Run: headless pygame with SDL's dummy video driver; simulated clock (each Clock.tick advances the game by its frame time, no real sleeping); random seed 0; keys injected as events and as key.get_pressed() state; no mouse input.
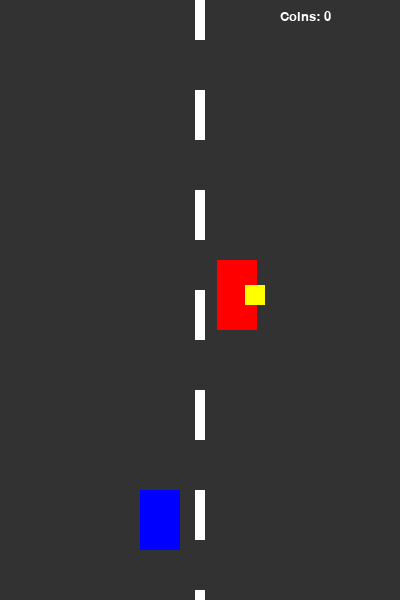
Frame 1 of 4 · flips 1–60 · no input
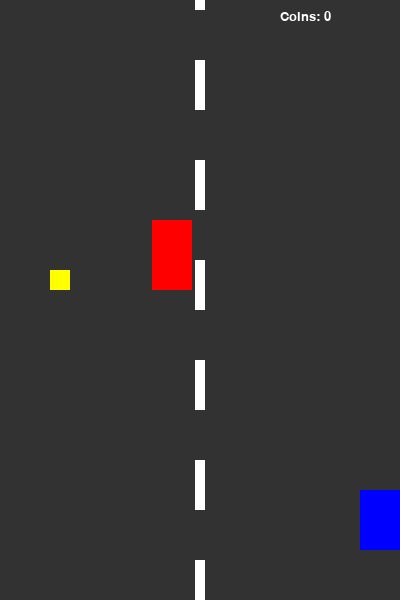
Frame 2 of 4 · flips 61–180 · tapped SPACE, RETURN · held RIGHT (→), D
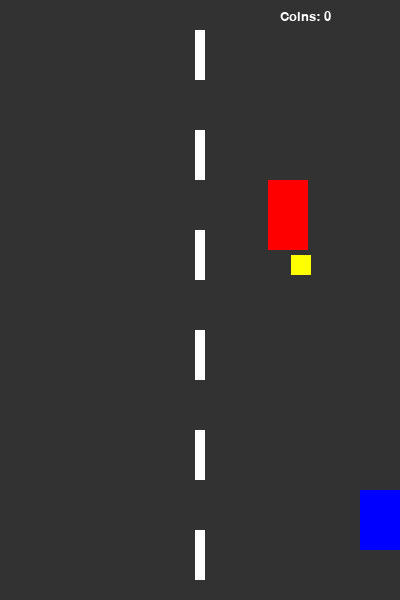
Frame 3 of 4 · flips 181–300 · held DOWN (↓), S
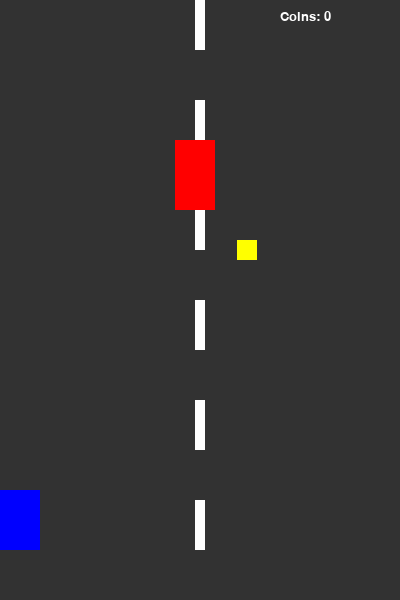
Frame 4 of 4 · flips 301–420 · held LEFT (←), A, UP (↑), W

The pygame program that drew these frames:

import pygame
import random

# Initialize Pygame
pygame.init()

# Constants
SCREEN_WIDTH = 400
SCREEN_HEIGHT = 600
SPEED = 5
SCORE = 0
COINS = 0

# Colors
WHITE = (255, 255, 255)
YELLOW = (255, 255, 0)
RED = (255, 0, 0)
GRAY = (50, 50, 50)

# Create Screen
screen = pygame.display.set_mode((SCREEN_WIDTH, SCREEN_HEIGHT))
font = pygame.font.SysFont("Verdana", 20)
clock = pygame.time.Clock()

class Enemy(pygame.sprite.Sprite):
    def __init__(self):
        super().__init__()
        self.image = pygame.Surface((40, 70))
        self.image.fill(RED)
        self.rect = self.image.get_rect()
        self.rect.center = (random.randint(40, SCREEN_WIDTH - 40), 0)

    def move(self):
        self.rect.move_ip(0, SPEED)
        if (self.rect.top > 600):
            self.rect.top = 0
            self.rect.center = (random.randint(40, SCREEN_WIDTH - 40), 0)

class Coin(pygame.sprite.Sprite):
    def __init__(self):
        super().__init__()
        self.image = pygame.Surface((20, 20))
        self.image.fill(YELLOW) 
        self.rect = self.image.get_rect()
        self.rect.center = (random.randint(40, SCREEN_WIDTH - 40), 0)

    def move(self):
        self.rect.move_ip(0, SPEED)
        if (self.rect.top > 600):
            self.rect.top = 0
            self.rect.center = (random.randint(40, SCREEN_WIDTH - 40), 0)

class Player(pygame.sprite.Sprite):
    def __init__(self):
        super().__init__()
        self.image = pygame.Surface((40, 60))
        self.image.fill((0, 0, 255))
        self.rect = self.image.get_rect()
        self.rect.center = (160, 520)

    def move(self):
        pressed_keys = pygame.key.get_pressed()
        if self.rect.left > 0:
            if pressed_keys[pygame.K_LEFT]:
                self.rect.move_ip(-5, 0)
        if self.rect.right < SCREEN_WIDTH:
            if pressed_keys[pygame.K_RIGHT]:
                self.rect.move_ip(5, 0)

# Setup Sprites
P1 = Player()
E1 = Enemy()
C1 = Coin()

enemies = pygame.sprite.Group()
enemies.add(E1)

coins_group = pygame.sprite.Group()
coins_group.add(C1)

all_sprites = pygame.sprite.Group()
all_sprites.add(P1)
all_sprites.add(E1)
all_sprites.add(C1)

# Road line variable
line_y = 0

# Game Loop
running = True
while running:
    for event in pygame.event.get():
        if event.type == pygame.QUIT:
            running = False

    # Draw Road
    screen.fill(GRAY)
    
    # Draw Moving Road Lines
    line_y += SPEED
    if line_y > 100:
        line_y = 0
    for y in range(-100, SCREEN_HEIGHT, 100):
        pygame.draw.rect(screen, WHITE, (SCREEN_WIDTH//2 - 5, y + line_y, 10, 50))

    # Move and Draw all entities
    for entity in all_sprites:
        screen.blit(entity.image, entity.rect)
        entity.move()

    # Check for coin collection
    if pygame.sprite.spritecollideany(P1, coins_group):
        COINS += 1
        C1.rect.top = 0
        C1.rect.center = (random.randint(40, SCREEN_WIDTH - 40), 0)

    # Check for collision with enemy cars
    if pygame.sprite.spritecollideany(P1, enemies):
        print("Game Over!")
        running = False

    # UI Overlay
    coin_text = font.render(f"Coins: {COINS}", True, WHITE)
    screen.blit(coin_text, (SCREEN_WIDTH - 120, 10))

    pygame.display.update()
    clock.tick(60)

pygame.quit()
